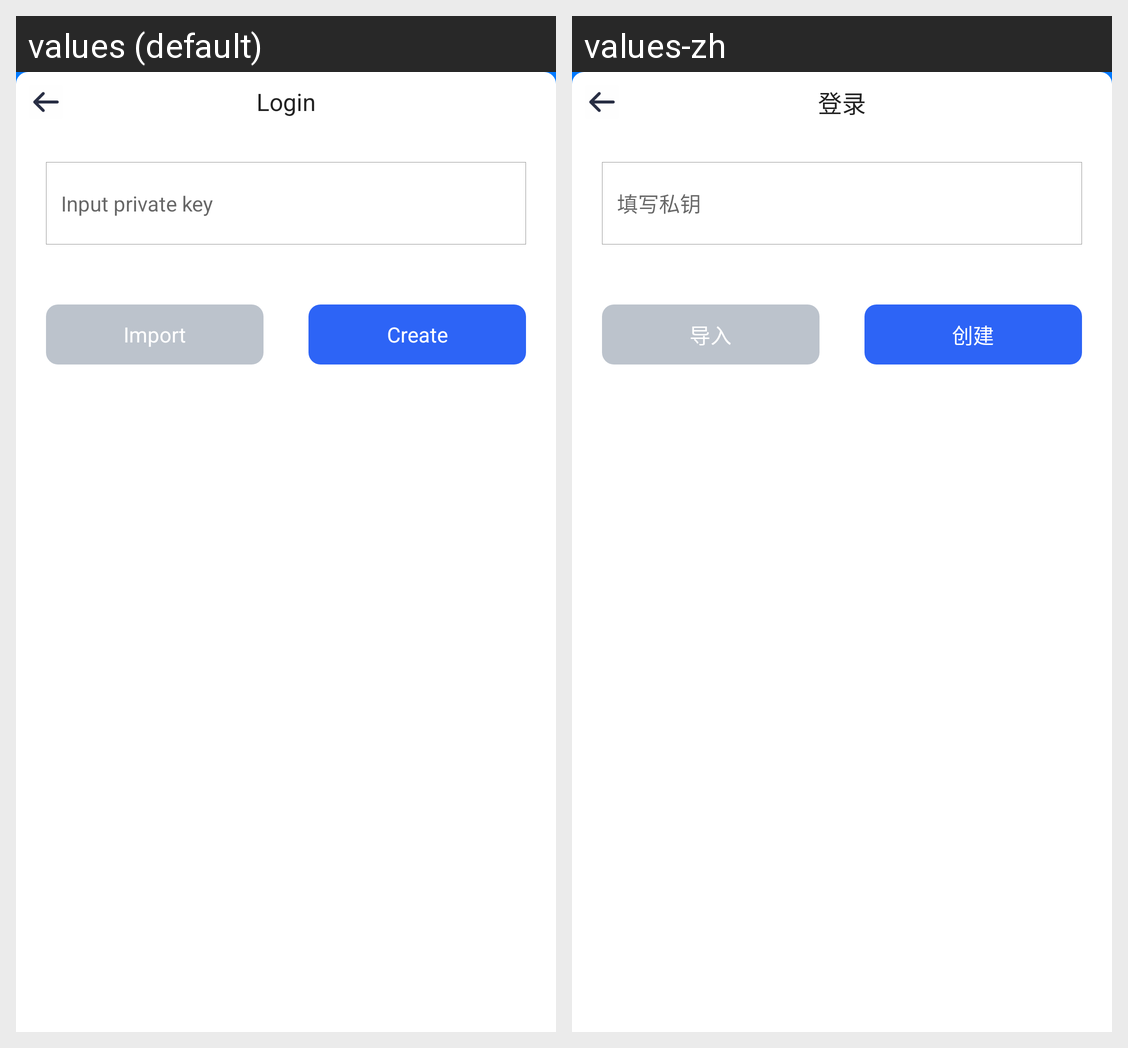

The same Android screen rendered under two of its app's locales, left to right. List the strings drawn on it with the default value and each locale's translation.
Android screen res/layout/dialog_login.xml rendered under 2 locales, left to right: values (default), values-zh. Device: Nexus 5 (rendered at 1080×1920; each locale shown at half size, 540×960, under a caption strip naming it); theme Theme.DefiTools.
Strings drawn on this screen, with the default value and each locale's value (text and hints the layout hard-codes, and strings that could not be matched under every locale, appear in the picture but are not listed):

login
  values: Login
  values-zh: 登录

input_private
  values: Input private key
  values-zh: 填写私钥

import_private
  values: Import
  values-zh: 导入

create
  values: Create
  values-zh: 创建
